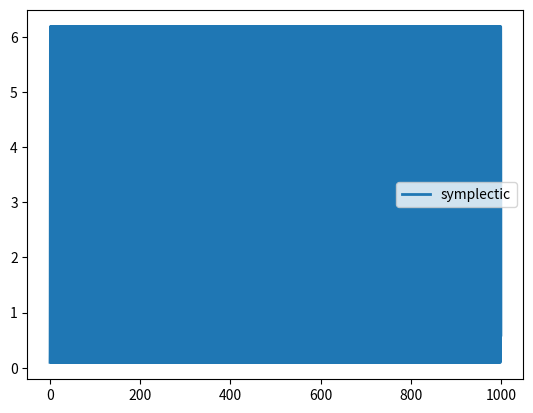
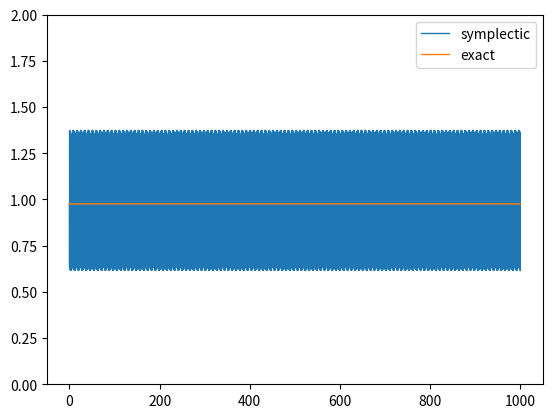

These figures' Python source, in order:
#! /usr/bin/env python3
#
# Integrates the equations of the mathematical pendulum
# using two different Euler methods.
#
# usage: ./euler-pendel.py <h=0.05>#
# $ apt install python3-matplotlib python3-tk

import math
import matplotlib.pyplot as plt
import sys

q0 = 0.1    # Initial angle
p0 = 0.    # Initial momentum
m = 1.0    # Mass
l = 0.1     # Length of the pendulum
g = 9.81   # Gravitational acceleration

h = 0.05   # Time step size
T = 1000.     # Final time

# Read command-line arguments
if len(sys.argv) > 1:
    h = float(sys.argv[1])

# Right-hand side
def minus_dHdq(p,q):
    return + m * g * l * math.sin(q)

def dHdp(p,q):
    return p / (m*l**2)

# Exact energy for comparison
def energy(p,q):
    return p**2 / (2*m*l**2) + m*g*l*math.cos(q)

# =========

# Create a time grid (for visualization only)
def getX(τ, T):
    # returns vector (x₀, x₁, ..., xₙ = T)
    x = []
    xᵢ = 0.   # Initial time
    while xᵢ < T:
        x.append(xᵢ)
        xᵢ += τ
    x.append(T)
    return x

# Explicit Euler:
# ===============
def explicit(p0, q0, h):
    p = [p0]
    q = [q0]
    for i in range(0, len(x)-1):
        pᵢ = p[i] + h * minus_dHdq(p[i],q[i])
        qᵢ = q[i] + h *       dHdp(p[i],q[i])
        p.append(pᵢ)
        q.append(qᵢ)
    return [p,q]

# Symplectic Euler:
# ===============
def symplectic(p0, q0, h):
    p = [p0]
    q = [q0]
    for i in range(0, len(x)-1):
        pᵢ = p[i] + h * minus_dHdq(p[i],q[i])    # First argument should be p[i+1], but is not used anyway
        qᵢ = q[i] + h *       dHdp(pᵢ,q[i])
        p.append(pᵢ)
        q.append(qᵢ)
    return [p,q]

# ==================================

x = getX(h, T)
[p_exp, q_exp] = explicit(p0, q0, h)
[p_sym, q_sym] = symplectic(p0, q0, h)

# The energy of the exact solution: it is a constant
yᵣ = [ energy(p0,q0) for xᵢ in x ]

# The energy of the explicit Euler method
energy_exp = []
for i in range(0, len(p_exp)):
    energy_exp.append(energy(p_exp[i], q_exp[i]))

# The energy of the symplectic Euler method
energy_sym = []
for i in range(0, len(p_sym)):
    energy_sym.append(energy(p_sym[i], q_sym[i]))

# Plot pendulum positions
plt.figure(1)
#plt.plot(x, q_exp, linewidth=2, label="explicit")
plt.plot(x, q_sym, linewidth=2, label="symplectic")
plt.legend()
#plt.show()

# Plot total energy
plt.figure(2)
plt.ylim(0,2)
#plt.plot(x, energy_exp, linewidth=2, label="explicit")
plt.plot(x, energy_sym, linewidth=1, label="symplectic")
plt.plot(x, yᵣ, linewidth=1, label="exact")
plt.legend()
plt.show()
